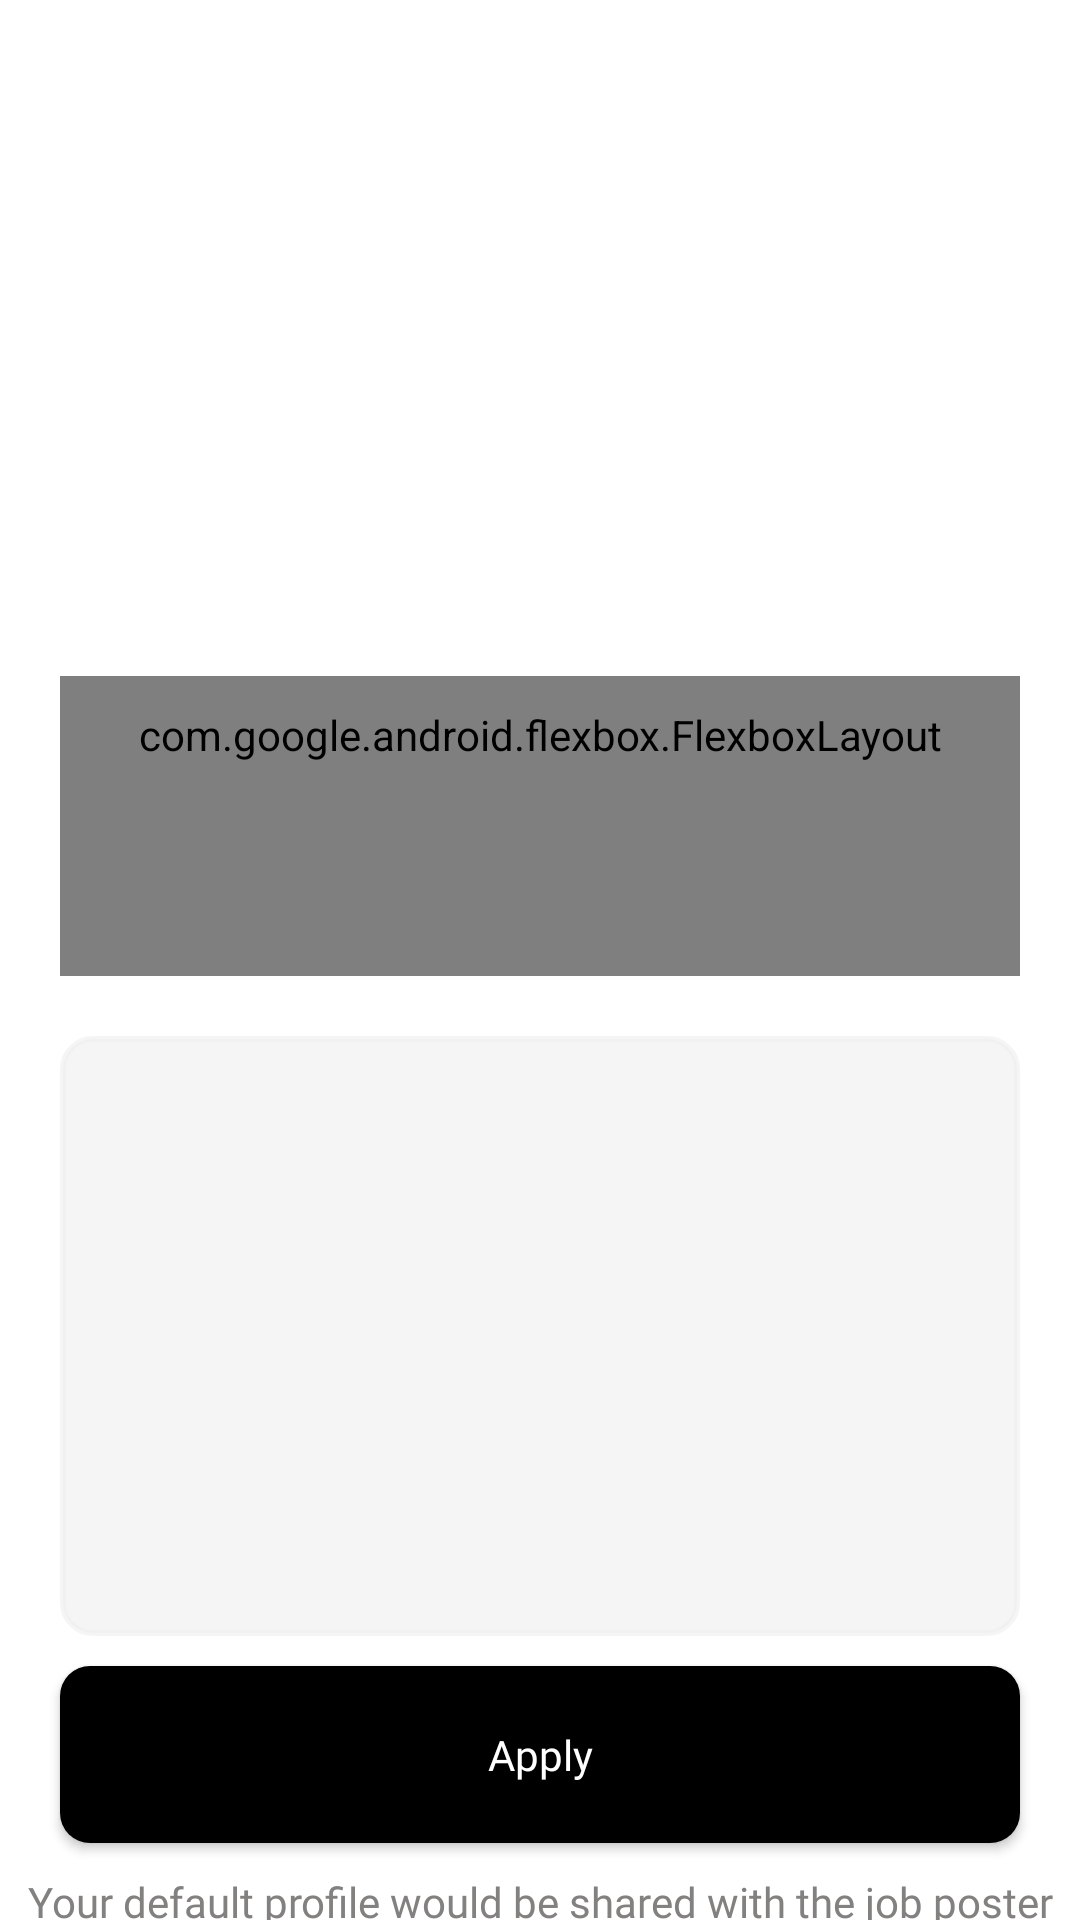

Android layout source for this screen:
<!-- AndroidManifest.xml: application theme Theme.Proactivists -->
<!-- res/layout/activity_job_details.xml -->
<?xml version="1.0" encoding="utf-8"?>
<ScrollView xmlns:android="http://schemas.android.com/apk/res/android"
    xmlns:app="http://schemas.android.com/apk/res-auto"
    xmlns:tools="http://schemas.android.com/tools"
    android:layout_width="match_parent"
    android:layout_height="match_parent"
    android:scrollbars="none"
    android:fillViewport="true"
    tools:context=".activities.JobDetailsActivity">

    <LinearLayout
        android:layout_width="match_parent"
        android:layout_height="wrap_content">

        <androidx.constraintlayout.widget.ConstraintLayout
            android:layout_width="match_parent"
            android:layout_height="match_parent"
            android:paddingBottom="20dp">

            <include
                android:id="@+id/app_bar"
                layout="@layout/layout_app_bar"
                android:layout_width="match_parent"
                android:layout_height="wrap_content"
                android:layout_marginStart="10dp"
                android:layout_marginTop="20dp"
                app:layout_constraintTop_toTopOf="parent"
                app:layout_constraintStart_toStartOf="parent" />

    <TextView
        android:layout_width="wrap_content"
        android:layout_height="wrap_content"
        android:layout_marginStart="20dp"
        android:layout_marginEnd="20dp"
        android:layout_marginTop="10dp"
        android:id="@+id/tv_job_title"
        android:fontFamily="@font/nunito_bold"
        android:textSize="30dp"
        android:textColor="@color/black"
        app:layout_constraintTop_toBottomOf="@id/app_bar"
        app:layout_constraintStart_toStartOf="parent"/>

    <ImageView
        android:layout_width="46dp"
        android:layout_height="46dp"
        android:layout_marginStart="20dp"
        android:id="@+id/iv_logo"
        android:layout_marginTop="20dp"
        app:layout_constraintStart_toStartOf="parent"
        app:layout_constraintTop_toBottomOf="@id/tv_job_title"/>

    <TextView
        android:layout_width="wrap_content"
        android:layout_height="wrap_content"
        android:id="@+id/tv_company_name"
        android:fontFamily="@font/nunito_regular"
        android:textColor="@color/gray"
        android:layout_marginStart="10dp"
        app:layout_constraintStart_toEndOf="@id/iv_logo"
        app:layout_constraintTop_toTopOf="@id/iv_logo"/>

    <TextView
        android:layout_width="wrap_content"
        android:layout_height="wrap_content"
        android:id="@+id/tv_location"
        android:gravity="center_vertical"
        android:drawableStart="@drawable/ic_location"
        android:fontFamily="@font/nunito_regular"
        android:textColor="@color/gray"
        android:layout_marginStart="10dp"
        app:layout_constraintStart_toEndOf="@id/iv_logo"
        app:layout_constraintTop_toBottomOf="@id/tv_company_name"
        app:layout_constraintBottom_toBottomOf="@id/iv_logo"/>

    <TextView
        android:layout_width="wrap_content"
        android:layout_height="wrap_content"
        android:layout_marginStart="20dp"
        android:layout_marginEnd="20dp"
        android:id="@+id/tv_experience"
        android:layout_marginTop="20dp"
        android:fontFamily="@font/nunito_regular"
        android:textColor="@color/gray"
        app:layout_constraintStart_toStartOf="@id/iv_logo"
        app:layout_constraintTop_toBottomOf="@id/iv_logo"/>

    <com.google.android.flexbox.FlexboxLayout
        android:id="@+id/fl_skills"
        android:layout_width="match_parent"
        android:layout_height="wrap_content"
        android:layout_marginStart="20dp"
        android:layout_marginEnd="20dp"
        android:minHeight="100dp"
        android:layout_marginTop="20dp"
        android:padding="10dp"
        android:layout_gravity="center_vertical"
        app:flexWrap="wrap"
        android:background="@drawable/bg_edit"
        app:alignItems="stretch"
        app:alignContent="space_around"
        app:showDivider="beginning|middle|end"
        app:layout_constraintTop_toBottomOf="@id/tv_experience"
        app:layout_constraintStart_toStartOf="@id/tv_experience">

    </com.google.android.flexbox.FlexboxLayout>

            <TextView
                android:id="@+id/tv_summary"
                android:layout_width="match_parent"
                android:layout_height="wrap_content"
                android:layout_marginStart="20dp"
                android:layout_marginEnd="20dp"
                android:layout_marginTop="20dp"
                android:layout_marginBottom="10dp"
                android:background="@drawable/bg_edit"
                android:fontFamily="@font/nunito_regular"
                android:minHeight="200dp"
                android:padding="10dp"
                app:layout_constraintBottom_toTopOf="@+id/btn_apply"
                app:layout_constraintEnd_toEndOf="parent"
                app:layout_constraintStart_toStartOf="parent"
                app:layout_constraintTop_toBottomOf="@id/fl_skills"
                app:layout_constraintVertical_bias="0.20999998" />

    <Button
        android:layout_width="match_parent"
        android:layout_height="wrap_content"
        android:id="@+id/btn_apply"
        app:cornerRadius="10dp"
        android:layout_marginStart="20dp"
        android:layout_marginEnd="20dp"
        android:layout_marginBottom="10dp"
        android:layout_marginTop="10dp"
        android:gravity="center"
        android:padding="20dp"
        android:text="Apply"
        android:fontFamily="@font/nunito_regular"
        android:textAllCaps="false"
        android:textColor="@color/white"
        android:background="@drawable/phone_outline"
        app:layout_constraintBottom_toTopOf="@id/tv_info"
        app:layout_constraintStart_toStartOf="parent"
        app:layout_constraintEnd_toEndOf="parent"/>

    <TextView
        android:layout_width="wrap_content"
        android:layout_height="wrap_content"
        android:id="@+id/tv_info"
        android:layout_marginTop="10dp"
        android:layout_marginStart="20dp"
        android:layout_marginEnd="20dp"
        android:textAlignment="center"
        android:text="Your default profile would be shared with the job poster"
        android:fontFamily="@font/nunito_regular"
        android:textColor="@color/gray"
        app:layout_constraintStart_toStartOf="parent"
        app:layout_constraintEnd_toEndOf="parent"
        app:layout_constraintBottom_toBottomOf="parent"/>

        </androidx.constraintlayout.widget.ConstraintLayout>

    </LinearLayout>

</ScrollView>
<!-- res/layout/layout_app_bar.xml (included above) -->
<?xml version="1.0" encoding="utf-8"?>
<RelativeLayout xmlns:android="http://schemas.android.com/apk/res/android"
    xmlns:app="http://schemas.android.com/apk/res-auto"
    android:id="@+id/layout_app_bar"
    android:layout_width="match_parent"
    android:layout_height="48dp">

    <ImageView
        android:id="@+id/iv_back"
        android:layout_width="30dp"
        android:layout_height="30dp"
        android:layout_centerVertical="true"
        android:background="?attr/selectableItemBackgroundBorderless"
        android:clickable="true"
        android:src="@drawable/ic_back_black" />

    <ImageView
        android:id="@+id/iv_profile_chat"
        android:layout_width="30dp"
        android:layout_height="30dp"
        android:layout_marginStart="10dp"
        android:layout_marginLeft="10dp"
        android:visibility="gone"
        android:layout_toRightOf="@id/iv_back"
        android:layout_centerVertical="true"
        android:background="?attr/selectableItemBackgroundBorderless"
        android:clickable="true" />

    <TextView
        android:layout_width="wrap_content"
        android:layout_height="wrap_content"
        android:id="@+id/tv_app_bar"
        android:layout_toRightOf="@id/iv_profile_chat"
        android:layout_centerVertical="true"
        android:layout_marginStart="10dp"
        android:layout_marginLeft="10dp"
        android:fontFamily="@font/nunito_bold"
        android:textColor="@color/black"
        android:textSize="20dp" />

</RelativeLayout>
<!-- resources referenced by this layout -->
<resources>
  <color name="black">#FF000000</color>
  <color name="gray">#838180</color>
  <color name="white">#FFFFFFFF</color>
  <!-- drawable bg_edit (drawable) -->
  <?xml version="1.0" encoding="utf-8"?>
  <shape xmlns:android="http://schemas.android.com/apk/res/android">
      <solid android:color="#A4EFEFEF"/>
  
      <stroke android:width="2dp"
          android:color="#A4EFEFEF"/>
  
      <padding android:left="1dp"
          android:top="1dp"
          android:right="1dp"
          android:bottom="1dp"/>
  
      <corners android:bottomRightRadius="10dp" android:bottomLeftRadius="10dp"
          android:topLeftRadius="10dp" android:topRightRadius="10dp"/>
  </shape>
  <!-- drawable phone_outline (drawable) -->
  <?xml version="1.0" encoding="utf-8"?>
  <shape xmlns:android="http://schemas.android.com/apk/res/android">
  
      <corners
          android:bottomLeftRadius="10dp"
          android:bottomRightRadius="10dp"
          android:topLeftRadius="10dp"
          android:topRightRadius="10dp" />
      <solid android:color="@color/black" />
  </shape>
  <style name="Theme.Proactivists" parent="Theme.MaterialComponents.Light.NoActionBar">
  
          <item name="android:forceDarkAllowed" tools:targetApi="q">false</item>
          
          <item name="colorPrimary">@color/black</item>
          <item name="colorPrimaryVariant">@color/purple_700</item>
          <item name="colorOnPrimary">@color/white</item>
          
          <item name="colorSecondary">@color/purple_500</item>
          <item name="colorSecondaryVariant">@color/teal_700</item>
          <item name="colorOnSecondary">@color/black</item>
          
          <item name="android:windowLightStatusBar">true</item>
          <item name="android:statusBarColor">@color/white</item>
          
          <item name="bottomSheetDialogTheme">@style/AppBottomSheetDialogTheme</item>
      </style>
  <color name="purple_700">#FF3700B3</color>
  <color name="purple_500">#FF6200EE</color>
  <color name="teal_700">#FF018786</color>
  <style name="AppBottomSheetDialogTheme" parent="Theme.Design.Light.BottomSheetDialog">
          <item name="bottomSheetStyle">@style/AppModalStyle</item>
          <item name="android:windowSoftInputMode">adjustResize</item>
          <item name="android:statusBarColor">@android:color/transparent</item>
          <item name="android:windowIsFloating">false</item>
      </style>
  <style name="AppModalStyle" parent="Widget.Design.BottomSheet.Modal">
          <item name="android:background">@drawable/bottom_sheet_background</item>
      </style>
  <!-- drawable bottom_sheet_background (drawable) -->
  <?xml version="1.0" encoding="utf-8"?>
  <shape xmlns:android="http://schemas.android.com/apk/res/android" android:tint="@color/white">
  
      <solid android:color="@color/white"/>
  
      <corners android:topLeftRadius="40dp"
              android:topRightRadius="40dp"/>
  
  </shape>
</resources>
